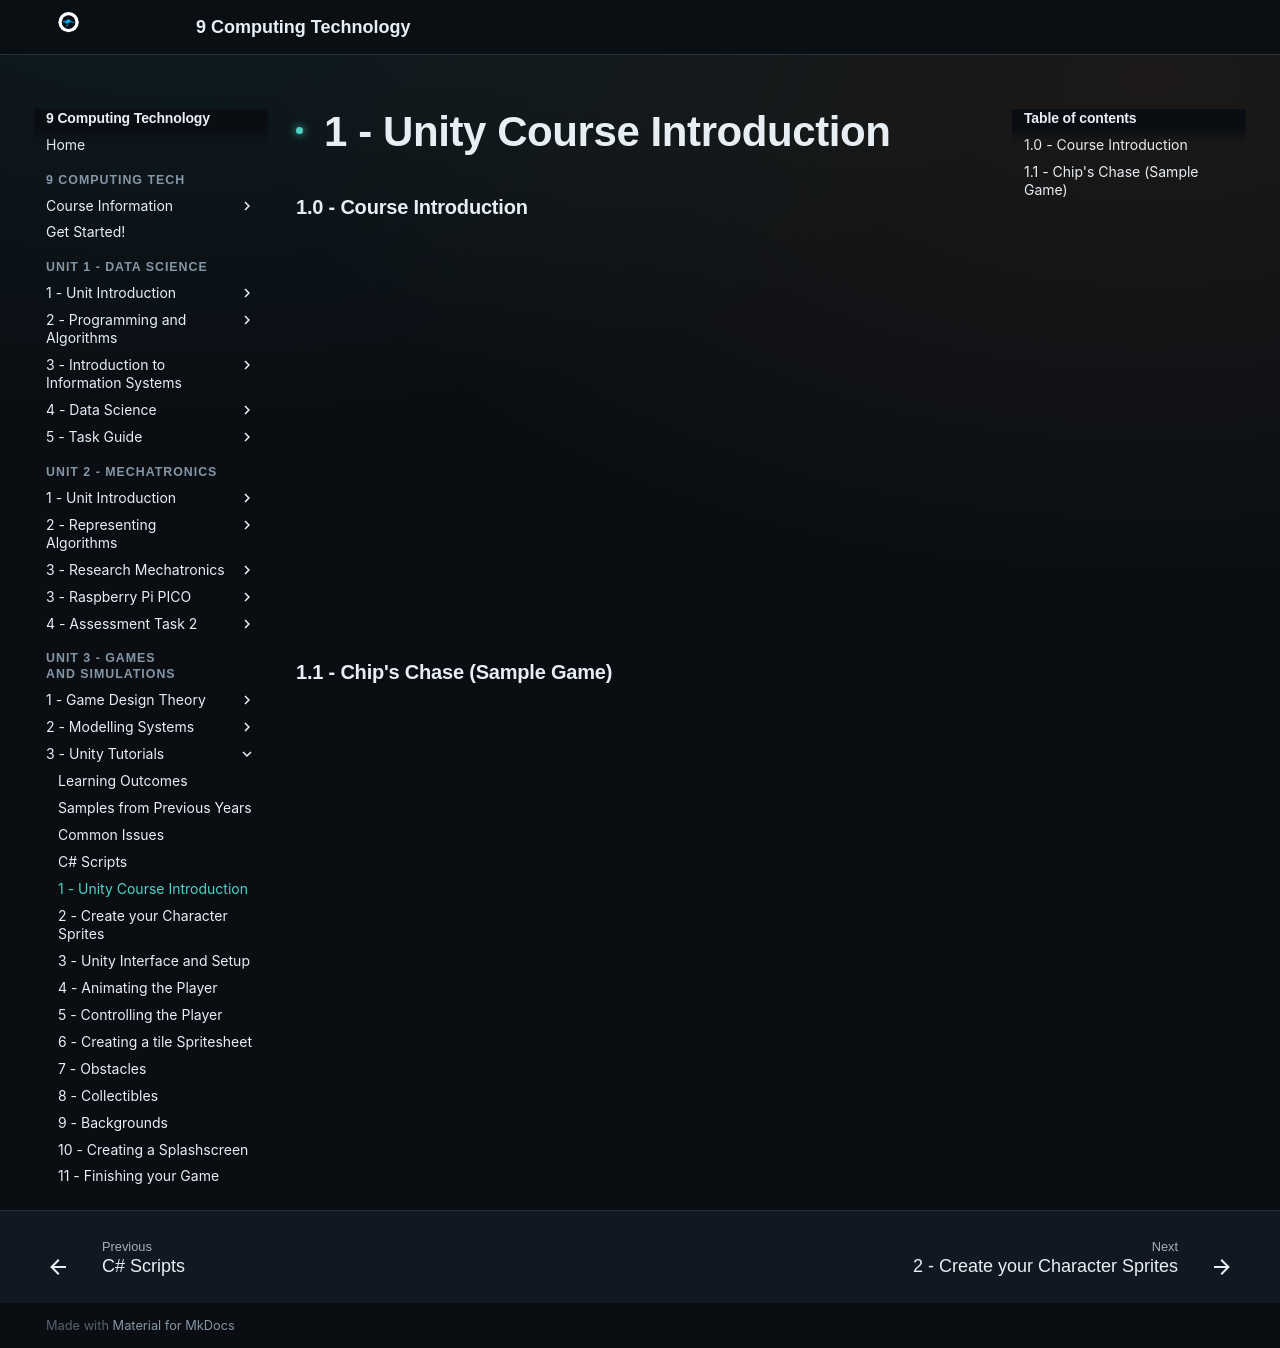

repository: Vormamim/y9-computing-tech · page: unit-3-games-and-simulations/3-unity-tutorials/1-unity-course-introduction.html · generator: mkdocs

# 1 - Unity Course Introduction

### 1.0 - Course Introduction

<div class="video-wrapper"><iframe src="https://drive.google.com/file/d/1Rb3tJWYRJ51-wU_F6P8T0JchwVuQcuTY/preview" allow="autoplay" allowfullscreen></iframe></div>

### 1.1 - Chip's Chase (Sample Game)

<div class="video-wrapper"><iframe src="https://drive.google.com/file/d/1KKp8F-f-3oZGfELTf6XjS-S6q6p4xu8H/preview" allow="autoplay" allowfullscreen></iframe></div>
